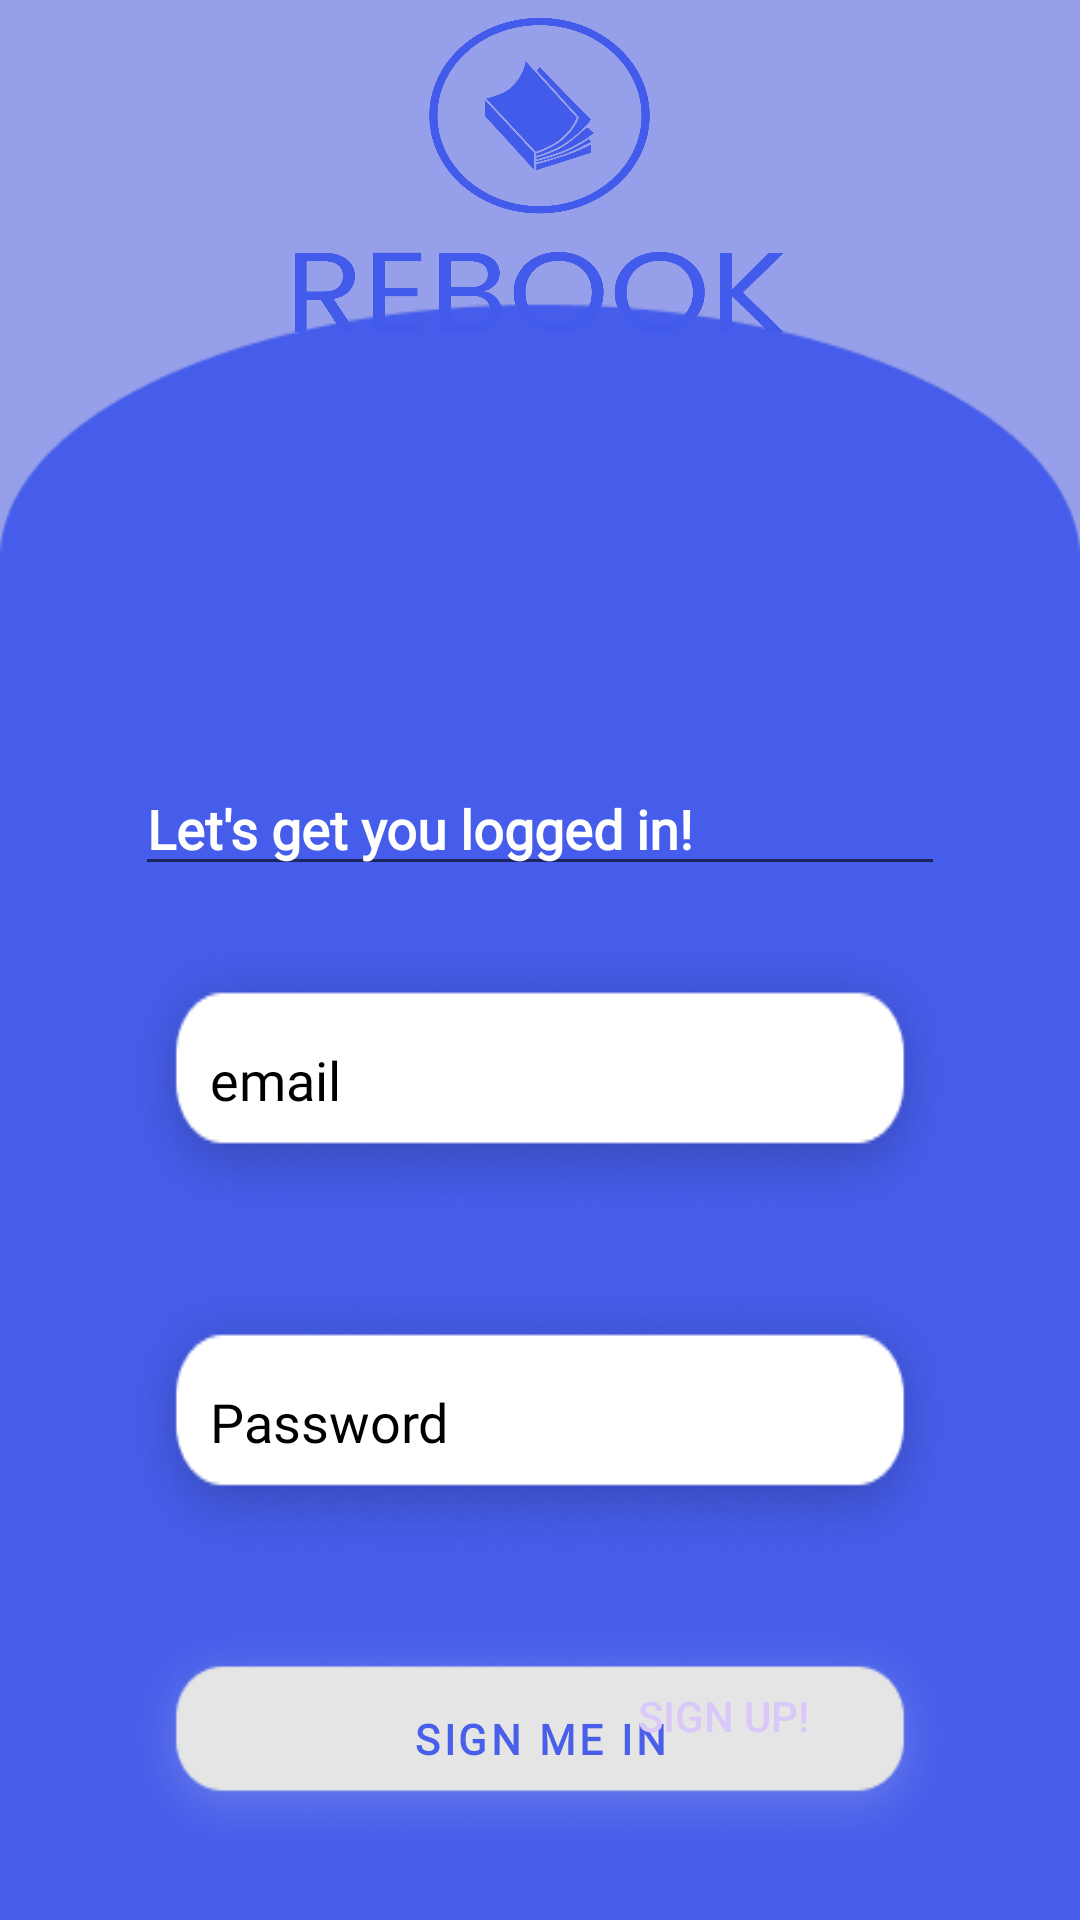

Layout XML and referenced resources for this Android screen:
<!-- AndroidManifest.xml: application theme Theme.MyProject -->
<!-- res/layout/activity_main.xml -->
<?xml version="1.0" encoding="utf-8"?>
<RelativeLayout xmlns:android="http://schemas.android.com/apk/res/android"
    xmlns:app="http://schemas.android.com/apk/res-auto"
    xmlns:tools="http://schemas.android.com/tools"
    android:layout_width="match_parent"
    android:layout_height="match_parent"
    android:background="@drawable/sign_back"

    android:visibility="visible"
    tools:context=".MainActivity">


    <TextView
        android:id="@+id/ReBOOK"
        android:layout_width="163dp"
        android:layout_height="105dp"
        android:layout_alignParentTop="true"
        android:layout_centerHorizontal="true"
        android:layout_marginStart="50dp"
        android:layout_marginTop="6dp"
        android:layout_marginEnd="50dp"
        android:layout_marginBottom="50dp"
        android:background="@drawable/logo"

        android:fontFamily="@font/poppins"
        android:gravity="center"
        android:textColor="@color/white"
        android:textSize="35sp"
        android:textStyle="bold" />

    <EditText
        android:id="@+id/email"
        android:layout_width="match_parent"
        android:layout_height="wrap_content"
        android:layout_below="@+id/ReBOOK"
        android:layout_centerHorizontal="true"
        android:layout_marginStart="40dp"
        android:layout_marginTop="150dp"
        android:layout_marginEnd="40dp"
        android:layout_marginBottom="8dp"
        android:background="@drawable/rectangle1"
        android:fontFamily="@font/poppins"
        android:hint="email"
        android:padding="30dp"
        android:textColor="@color/black"
        android:textColorHint="@color/black" />

    <EditText
        android:id="@+id/password"
        android:layout_width="match_parent"
        android:layout_height="wrap_content"
        android:layout_below="@+id/email"
        android:layout_centerHorizontal="true"

        android:layout_marginStart="40dp"
        android:layout_marginTop="8dp"
        android:layout_marginEnd="40dp"
        android:layout_marginBottom="8dp"
        android:background="@drawable/rectangle1"
        android:fontFamily="@font/poppins"
        android:hint="Password"
        android:padding="30dp"
        android:inputType="textPassword"
        android:textColor="@color/black"
        android:textColorHint="@color/black" />

    <com.google.android.material.button.MaterialButton
        android:id="@+id/login_btn"
        android:layout_width="match_parent"
        android:layout_height="wrap_content"
        android:layout_below="@+id/password"
        android:layout_centerHorizontal="true"
        android:layout_marginStart="40dp"
        android:layout_marginTop="8dp"
        android:layout_marginEnd="40dp"
        android:layout_marginBottom="20dp"
        android:background="@drawable/rectangle1"
        android:fontFamily="@font/poppins"

        android:padding="20dp"
        android:text="SIGN ME IN"
        android:textColor="#495FEA"
        android:textStyle="bold"
        app:backgroundTint="#E5E5E5" />

    <EditText
        android:id="@+id/login_text"
        android:layout_width="270dp"
        android:layout_height="wrap_content"
        android:layout_alignParentTop="true"
        android:layout_centerHorizontal="true"
        android:layout_marginTop="254dp"
        android:clickable="false"
        android:fontFamily="@font/poppins"
        android:longClickable="false"
        android:text="Let's get you logged in!"

        android:textColor="@color/white"
        android:textStyle="bold" />


    <TextView
        android:id="@+id/no_account"
        android:layout_width="234dp"
        android:layout_height="64dp"
        android:layout_alignParentStart="true"
        android:layout_alignParentBottom="true"
        android:layout_centerHorizontal="true"
        android:layout_marginStart="79dp"
        android:layout_marginBottom="14dp"
        android:clickable="false"
        android:fontFamily="@font/poppins"
        android:longClickable="false"
        android:text="Don't have an account?"
        android:textColor="#FFFFFF"
        android:textStyle="bold" />

    <Button
        android:id="@+id/signup_btn"
        android:layout_width="wrap_content"
        android:layout_height="wrap_content"
        android:layout_alignParentEnd="true"
        android:layout_alignParentBottom="true"
        android:layout_marginEnd="75dp"
        android:layout_marginBottom="44dp"
        android:background="?android:attr/selectableItemBackground"
        android:text="Sign up!"
        android:textColor="#D9C8F8" />


</RelativeLayout>
<!-- resources referenced by this layout -->
<resources>
  <!-- drawable logo: png bitmap (drawable, 119609 bytes) -->
  <!-- drawable rectangle1: png bitmap (drawable, 15367 bytes) -->
  <!-- drawable sign_back: png bitmap (drawable, 5614 bytes) -->
  <style name="Theme.MyProject" parent="Theme.MaterialComponents.DayNight.NoActionBar">
          
          <item name="colorPrimary">#D9C8F8</item>
          <item name="colorPrimaryVariant">#D9C8F8</item>
          <item name="colorOnPrimary">@color/white</item>
          
          <item name="colorSecondary">@color/teal_200</item>
          <item name="colorSecondaryVariant">@color/teal_700</item>
          <item name="colorOnSecondary">@color/black</item>
          
          <item name="android:statusBarColor">?attr/colorPrimaryVariant</item>
          
      </style>
  <!-- not gathered from this repository: default colours our renderer supplied (Android Studio template values) -->
  <color name="teal_200">#FF03DAC5</color>
  <color name="teal_700">#FF018786</color>
  <color name="black">#FF000000</color>
  <color name="white">#FFFFFFFF</color>
</resources>
